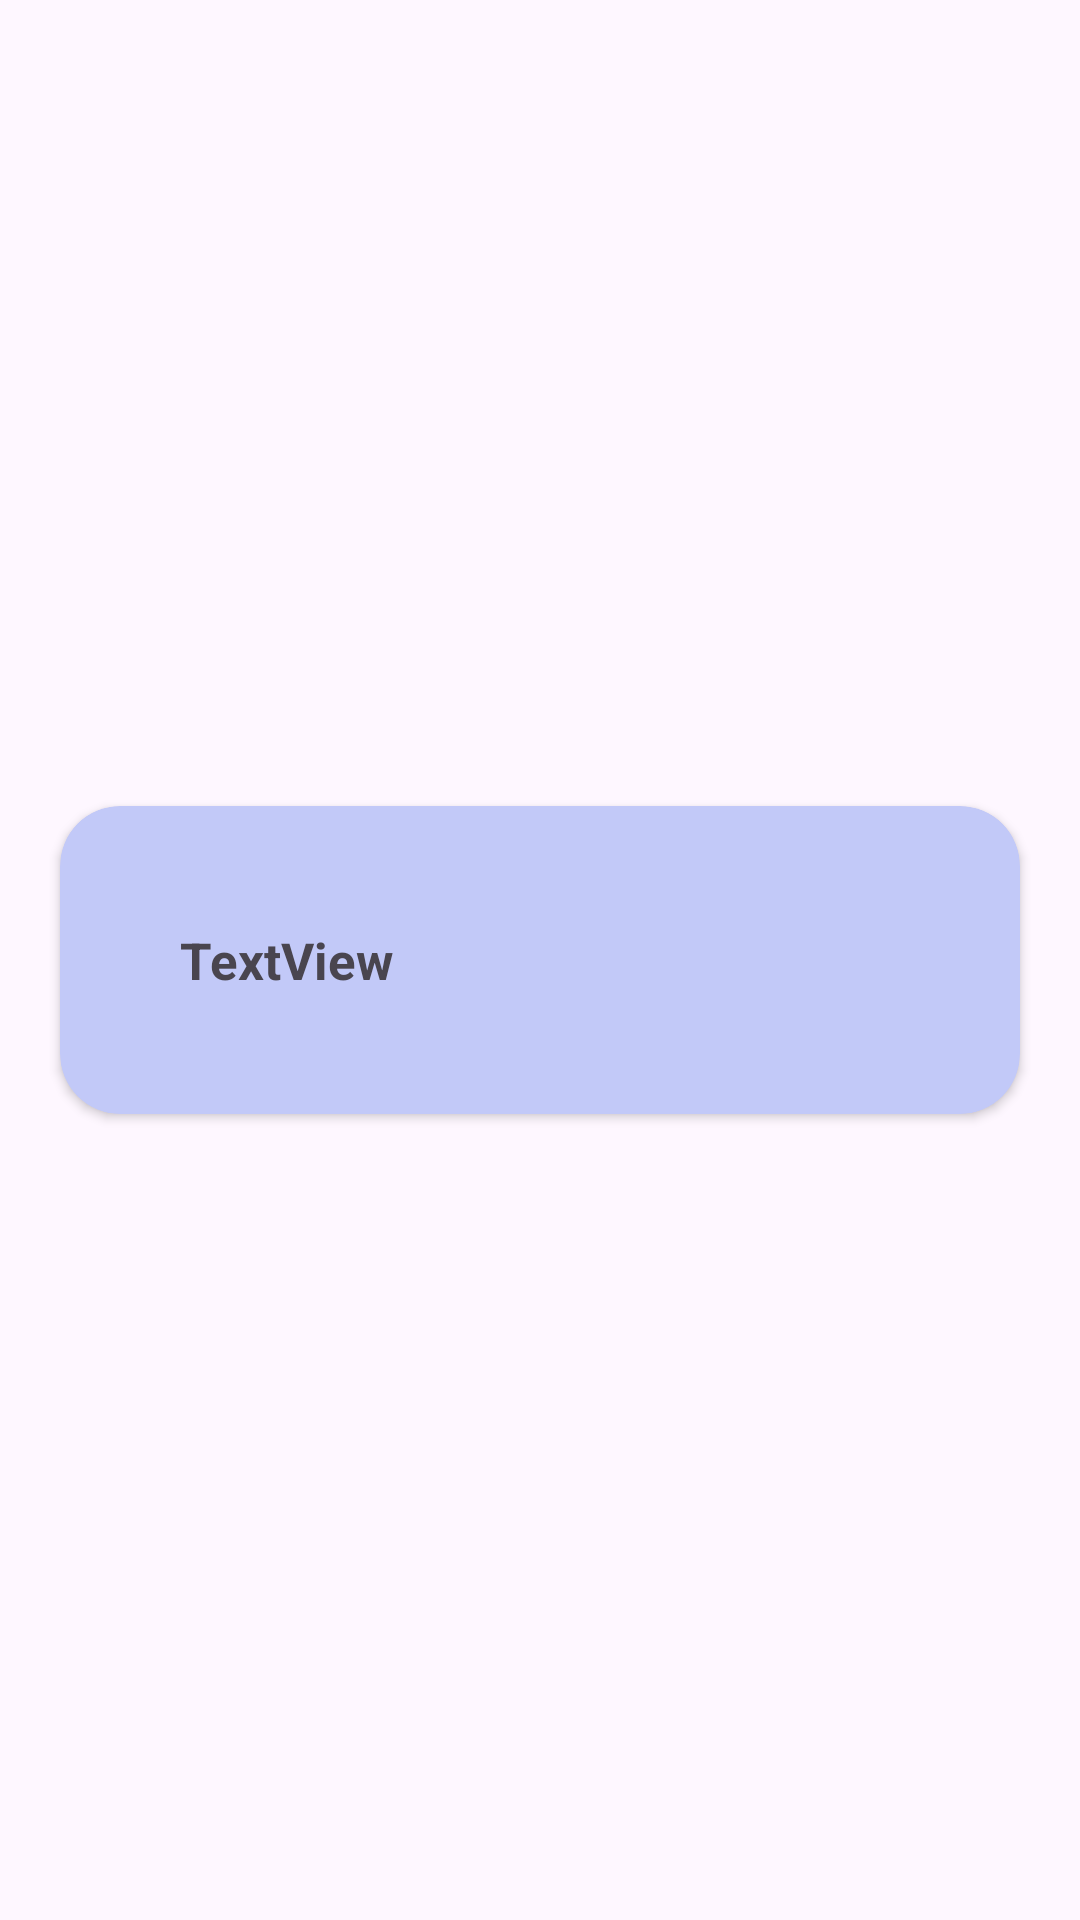

Produce the Android XML layout that renders to this screen, including the resource entries it uses.
<!-- AndroidManifest.xml: application theme Theme.VChatApp2 -->
<!-- res/layout/layout_for_groups.xml -->
<?xml version="1.0" encoding="utf-8"?>
<androidx.constraintlayout.widget.ConstraintLayout xmlns:android="http://schemas.android.com/apk/res/android"
    xmlns:app="http://schemas.android.com/apk/res-auto"
    xmlns:tools="http://schemas.android.com/tools"
    android:layout_width="match_parent"
    android:layout_height="wrap_content">


    <androidx.cardview.widget.CardView
        android:id="@+id/cardView"
        android:layout_width="0dp"
        android:layout_height="wrap_content"
        android:layout_marginStart="1dp"
        android:layout_margin="20dp"
        app:cardCornerRadius="20dp"
        android:layout_marginEnd="1dp"
        app:layout_constraintBottom_toBottomOf="parent"
        app:layout_constraintEnd_toEndOf="parent"
        app:layout_constraintStart_toStartOf="parent"
        android:backgroundTint="#C2C9F8"
        app:layout_constraintTop_toTopOf="parent">

        <LinearLayout
            android:id="@+id/linearLayout8"

            android:layout_width="match_parent"
            android:layout_height="wrap_content"
            android:layout_margin="20dp"
            android:layout_marginStart="1dp"
            android:layout_marginTop="1dp"
            android:layout_marginEnd="1dp"
            android:layout_marginBottom="1dp"

            android:orientation="vertical"
            app:layout_constraintBottom_toBottomOf="parent"
            app:layout_constraintEnd_toEndOf="parent"
            app:layout_constraintStart_toStartOf="parent"
            app:layout_constraintTop_toTopOf="parent">

            <TextView
                android:id="@+id/textView15"
                android:layout_width="match_parent"
                android:layout_height="wrap_content"
                android:layout_margin="20dp"
                android:text="TextView"
                android:textSize="17dp"
                android:textStyle="bold" />
        </LinearLayout>
    </androidx.cardview.widget.CardView>

</androidx.constraintlayout.widget.ConstraintLayout>
<!-- resources referenced by this layout -->
<resources>
  <style name="Theme.VChatApp2" parent="Base.Theme.VChatApp2" />
  <style name="Base.Theme.VChatApp2" parent="Theme.Material3.DayNight.NoActionBar">
          
          
      </style>
</resources>
